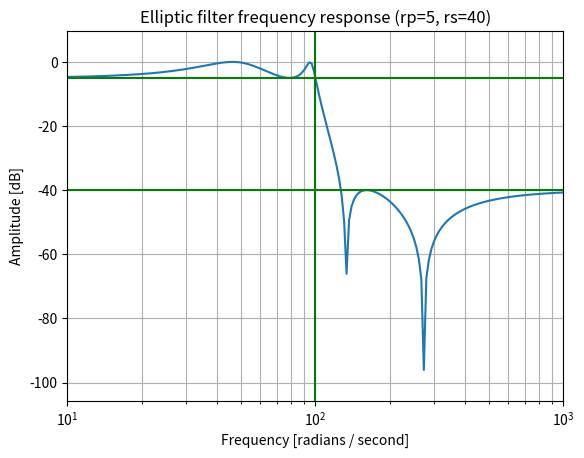
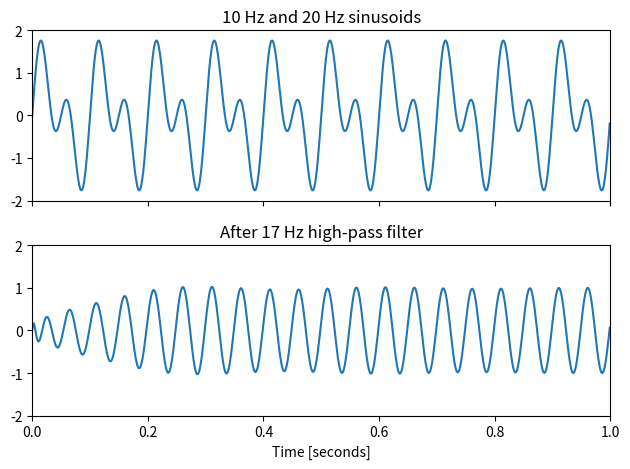

Source code (Python) for these figures, in order:
from scipy import signal
import numpy as np
import matplotlib.pyplot as plt


b, a = signal.ellip(4, 5, 40, 100, 'low', analog=True)

w, h = signal.freqs(b, a)

plt.semilogx(w, 20 * np.log10(abs(h)))

plt.title('Elliptic filter frequency response (rp=5, rs=40)')

plt.xlabel('Frequency [radians / second]')

plt.ylabel('Amplitude [dB]')

plt.margins(0, 0.1)

plt.grid(which='both', axis='both')

plt.axvline(100, color='green') # cutoff frequency

plt.axhline(-40, color='green') # rs

plt.axhline(-5, color='green') # rp

plt.show()

t = np.linspace(0, 1, 1000, False)  # 1 second

sig = np.sin(2*np.pi*10*t) + np.sin(2*np.pi*20*t)

fig, (ax1, ax2) = plt.subplots(2, 1, sharex=True)

ax1.plot(t, sig)

ax1.set_title('10 Hz and 20 Hz sinusoids')

ax1.axis([0, 1, -2, 2])

sos = signal.ellip(8, 1, 100, 17, 'hp', fs=1000, output='sos')

filtered = signal.sosfilt(sos, sig)

ax2.plot(t, filtered)

ax2.set_title('After 17 Hz high-pass filter')

ax2.axis([0, 1, -2, 2])

ax2.set_xlabel('Time [seconds]')

plt.tight_layout()

plt.show()